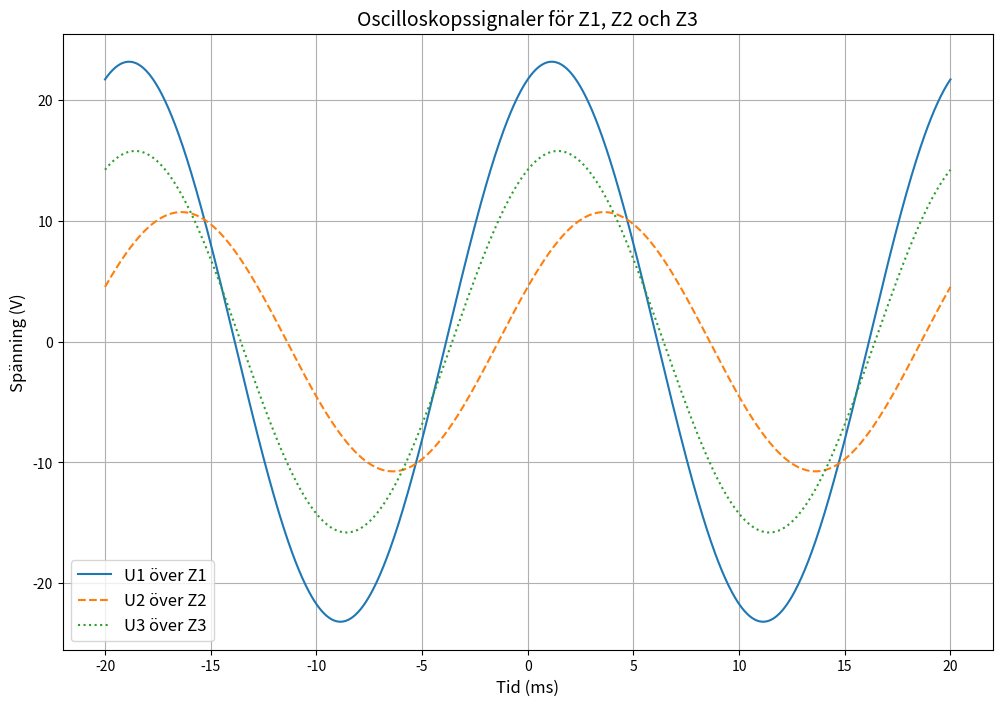

Python code for this plot:
import numpy as np
import matplotlib.pyplot as plt

# Funktion för att beräkna spänning över impedans
def Ux(I_tilde, Z):
    return I_tilde * Z

# Given information
ITilde = 80e-3 * np.exp(1j * np.radians(60))  # ITopp
Z1 = 286 + 48j  # rektangulär form (R+(Xl-Xc))
Z2 = 110 - 77j  # rektangulär form
Z3 = 197 + 15j  # rektangulär form

# Beräkna spänningar
U1 = Ux(ITilde, Z1)  # 
U2 = Ux(ITilde, Z2)  # S
U3 = Ux(ITilde, Z3)  # Spänning över Z3

# Tidsram -20ms -- 20ms
time = np.linspace(-0.02, 0.02, 1000)

# Amplituder och faser från spänningarna
U1Magenetute, U1Argument = np.abs(U1), np.angle(U1)
U2Magenetute, U2Argument = np.abs(U2), np.angle(U2)
U3Magenetute, U3Argument = np.abs(U3), np.angle(U3)

# Skapar signaler
U1Signal = U1Magenetute * np.sin(2 * np.pi * 50 * time + U1Argument)
U2Signal = U2Magenetute * np.sin(2 * np.pi * 50 * time + U2Argument)
U3Signal = U3Magenetute * np.sin(2 * np.pi * 50 * time + U3Argument)

# Plotter
plt.figure(figsize=(12, 8))
plt.plot(time * 1000, U1Signal, label="U1 över Z1")
plt.plot(time * 1000, U2Signal, label="U2 över Z2", linestyle="--")
plt.plot(time * 1000, U3Signal, label="U3 över Z3", linestyle=":")

# Plotter
plt.title("Oscilloskopssignaler för Z1, Z2 och Z3", fontsize=14)
plt.xlabel("Tid (ms)", fontsize=12)
plt.ylabel("Spänning (V)", fontsize=12)
plt.legend(fontsize=12)
plt.grid(True)
plt.show()
